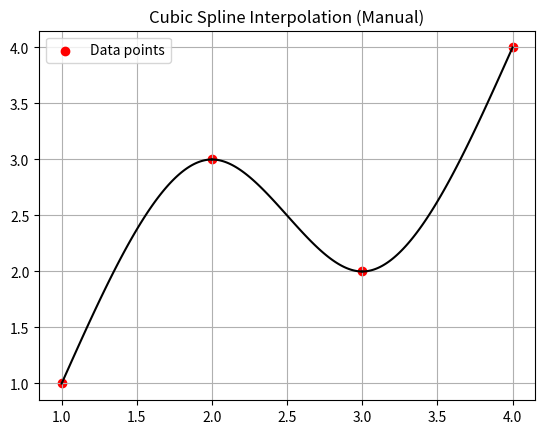

This chart was generated by the following Python code:
import numpy as np
import matplotlib.pyplot as plt

# Given data points
x = [1, 2, 3, 4]
y = [1, 3, 2, 4]

x1, x2, x3, x4 = x
y1, y2, y3, y4 = y

# Build the coefficient matrix A manually (size 12x12 for 3 cubic splines)
A = np.array([
    # Spline 1 (from x1 to x2)
    [1, x1, x1**2, x1**3, 0, 0, 0, 0, 0, 0, 0, 0],  # S1(x1) = y1
    [1, x2, x2**2, x2**3, 0, 0, 0, 0, 0, 0, 0, 0],  # S1(x2) = y2

    # Spline 2 (from x2 to x3)
    [0, 0, 0, 0, 1, x2, x2**2, x2**3, 0, 0, 0, 0],  # S2(x2) = y2
    [0, 0, 0, 0, 1, x3, x3**2, x3**3, 0, 0, 0, 0],  # S2(x3) = y3

    # Spline 3 (from x3 to x4)
    [0, 0, 0, 0, 0, 0, 0, 0, 1, x3, x3**2, x3**3],  # S3(x3) = y3
    [0, 0, 0, 0, 0, 0, 0, 0, 1, x4, x4**2, x4**3],  # S3(x4) = y4

    # First derivative continuity at x2: S1'(x2) = S2'(x2)
    [0, 1, 2*x2, 3*x2**2, -0, -1, -2*x2, -3*x2**2, 0, 0, 0, 0],

    # First derivative continuity at x3: S2'(x3) = S3'(x3)
    [0, 0, 0, 0, 0, 1, 2*x3, 3*x3**2, -0, -1, -2*x3, -3*x3**2],

    # Second derivative continuity at x2: S1''(x2) = S2''(x2)
    [0, 0, 2, 6*x2, 0, 0, -2, -6*x2, 0, 0, 0, 0],

    # Second derivative continuity at x3: S2''(x3) = S3''(x3)
    [0, 0, 0, 0, 0, 0, 2, 6*x3, 0, 0, -2, -6*x3],

    # Natural spline boundary condition: S1''(x1) = 0
    [0, 0, 2, 6*x1, 0, 0, 0, 0, 0, 0, 0, 0],

    # Natural spline boundary condition: S3''(x4) = 0
    [0, 0, 0, 0, 0, 0, 0, 0, 0, 0, 2, 6*x4]
])

# RHS vector B (match y values and zero second derivatives)
B = np.array([y1, y2, y2, y3, y3, y4, 0, 0, 0, 0, 0, 0])

# Solve the system Ax = B for spline coefficients
coeffs = np.linalg.solve(A, B)

# Extract coefficients for the three splines
c1 = coeffs[0:4]
c2 = coeffs[4:8]
c3 = coeffs[8:12]

# Define a function to evaluate cubic spline
def eval_spline(c, x_val):
    return c[0] + c[1]*x_val + c[2]*x_val**2 + c[3]*x_val**3

# Plotting
x_vals = np.linspace(x1, x2, 100)
y_vals = eval_spline(c1, x_vals)

x_vals2 = np.linspace(x2, x3, 100)
y_vals2 = eval_spline(c2, x_vals2)

x_vals3 = np.linspace(x3, x4, 100)
y_vals3 = eval_spline(c3, x_vals3)

plt.plot(x_vals, y_vals,color='black')
plt.plot(x_vals2, y_vals2,color='black')
plt.plot(x_vals3, y_vals3,color='black')
plt.scatter(x, y, color='red', label='Data points')
plt.title('Cubic Spline Interpolation (Manual)')
plt.legend()
plt.grid(True)
plt.show()
